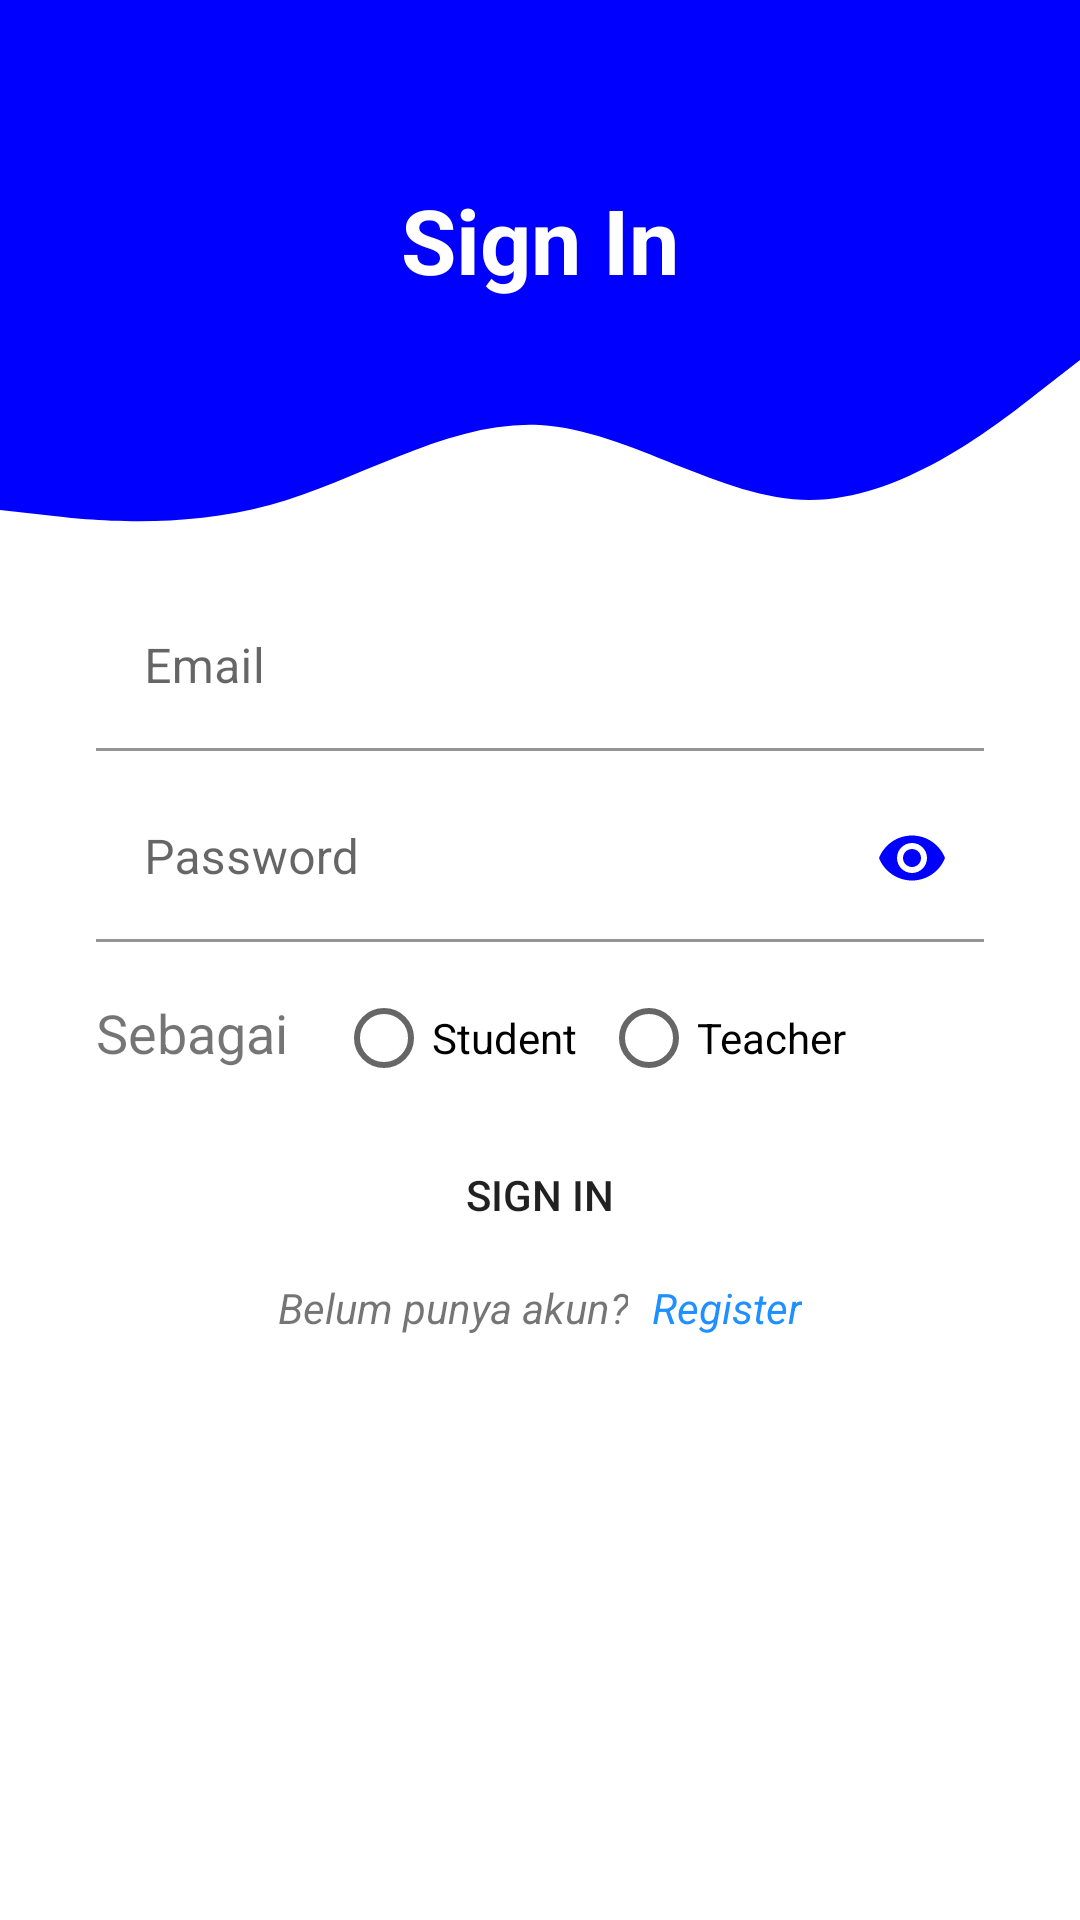

Reconstruct the res/layout file that produces this screen, plus the resources it refers to.
<!-- AndroidManifest.xml: application theme AppTheme -->
<!-- res/layout/activity_login.xml -->
<?xml version="1.0" encoding="utf-8"?>
<RelativeLayout xmlns:android="http://schemas.android.com/apk/res/android"
    xmlns:app="http://schemas.android.com/apk/res-auto"
    xmlns:tools="http://schemas.android.com/tools"
    android:layout_width="match_parent"
    android:layout_height="match_parent"
    tools:context=".ui.login.LoginActivity">

    <View
        android:id="@+id/top_view"
        android:layout_width="match_parent"
        android:layout_height="100dp"
        android:background="@color/colorPrimary"
        android:layout_alignParentTop="true"/>

    <View
        android:id="@+id/wave"
        android:layout_width="match_parent"
        android:layout_height="100dp"
        android:layout_below="@id/top_view"
        android:background="@drawable/iwave"/>

    <TextView
        android:id="@+id/text_login"
        android:layout_width="wrap_content"
        android:layout_height="wrap_content"
        android:layout_above="@id/wave"
        android:layout_centerHorizontal="true"
        android:text="@string/login"
        android:textColor="@color/colorWhite"
        android:textSize="30sp"
        android:textStyle="bold"/>
    <LinearLayout
        android:layout_width="match_parent"
        android:layout_height="wrap_content"
        android:layout_centerInParent="true"
        android:orientation="vertical"
        android:gravity="center"
        tools:ignore="UselessParent">

        <com.google.android.material.textfield.TextInputLayout
            android:id="@+id/email_textInput_layout"
            android:layout_width="match_parent"
            android:layout_height="wrap_content"
            app:startIconDrawable="@drawable/ic_email"
            app:startIconTint="@color/colorPrimary"
            android:layout_marginHorizontal="32dp">

            <EditText
                android:id="@+id/edt_email"
                android:layout_width="match_parent"
                android:layout_height="wrap_content"
                android:background="@android:color/transparent"
                android:textSize="16sp"
                android:hint="@string/email"
                android:ems="10"
                android:inputType="textEmailAddress"
                android:importantForAutofill="no" />
        </com.google.android.material.textfield.TextInputLayout>

        <com.google.android.material.textfield.TextInputLayout
            android:id="@+id/password_textInput_layout"
            android:layout_width="match_parent"
            android:layout_height="wrap_content"
            android:layout_marginHorizontal="32dp"
            android:layout_marginTop="8dp"
            app:startIconDrawable="@drawable/ic_lock"
            app:startIconTint="@color/colorPrimary"
            app:passwordToggleTint="@color/colorPrimary"
            app:passwordToggleEnabled="true">
            <EditText
                android:id="@+id/edt_password"
                android:layout_width="match_parent"
                android:layout_height="wrap_content"
                android:background="@android:color/transparent"
                android:textSize="16sp"
                android:inputType="textPassword"
                android:ems="10"
                android:hint="@string/password"
                android:importantForAutofill="no" />
        </com.google.android.material.textfield.TextInputLayout>

        <LinearLayout
            android:layout_width="match_parent"
            android:layout_height="wrap_content"
            android:orientation="horizontal">
            <TextView
                android:id="@+id/text_login_as"
                android:layout_width="wrap_content"
                android:layout_height="wrap_content"
                android:text="@string/login_as"
                android:textSize="18sp"
                android:layout_marginVertical="18dp"
                android:layout_marginStart="32dp"/>
            <RadioGroup
                android:id="@+id/group_login"
                android:layout_width="wrap_content"
                android:layout_height="wrap_content"
                android:orientation="horizontal"
                android:layout_marginStart="16dp"
                android:layout_marginTop="8dp">
                <RadioButton
                    android:id="@+id/radio1"
                    android:layout_width="wrap_content"
                    android:layout_height="wrap_content"
                    android:text="@string/student"/>
                <RadioButton
                    android:id="@+id/radio2"
                    android:layout_width="wrap_content"
                    android:layout_height="wrap_content"
                    android:layout_marginStart="8dp"
                    android:text="@string/teacher"/>
            </RadioGroup>
        </LinearLayout>

        <Button
            android:id="@+id/btn_login"
            android:layout_width="match_parent"
            android:layout_height="wrap_content"
            android:layout_marginHorizontal="32dp"
            style="@style/CustomButton"
            android:text="@string/login" />

        <LinearLayout
            android:id="@+id/line1"
            android:layout_width="match_parent"
            android:layout_height="wrap_content"
            android:orientation="horizontal"
            android:layout_marginTop="4dp"
            android:layout_marginHorizontal="32dp"
            android:gravity="center_horizontal">
            <TextView
                android:id="@+id/text_create"
                android:layout_width="wrap_content"
                android:layout_height="wrap_content"
                android:textStyle="italic"
                android:gravity="end"
                android:text="@string/createAccount"/>

            <TextView
                android:id="@+id/register_text"
                android:layout_width="wrap_content"
                android:layout_height="wrap_content"
                android:layout_marginStart="8dp"
                android:text="@string/register"
                android:textStyle="italic"
                android:textColor="@color/colorAccent"/>
        </LinearLayout>
    </LinearLayout>
</RelativeLayout>
<!-- resources referenced by this layout -->
<resources>
  <color name="colorAccent">#1E90FF</color>
  <color name="colorPrimary">#0000FF</color>
  <color name="colorWhite">#FFFFFF</color>
  <!-- drawable iwave (drawable) -->
  <vector xmlns:android="http://schemas.android.com/apk/res/android"
      android:width="1440dp"
      android:height="320dp"
      android:viewportWidth="1440"
      android:viewportHeight="320">
    <path
        android:pathData="M0,224L60,229.3C120,235 240,245 360,218.7C480,192 600,128 720,133.3C840,139 960,213 1080,213.3C1200,213 1320,139 1380,101.3L1440,64L1440,0L1380,0C1320,0 1200,0 1080,0C960,0 840,0 720,0C600,0 480,0 360,0C240,0 120,0 60,0L0,0Z"
        android:fillColor="#0000FF"/>
  </vector>
  <string name="createAccount">Belum punya akun?</string>
  <string name="email">Email</string>
  <string name="login">Sign In</string>
  <string name="login_as">Sebagai</string>
  <string name="password">Password</string>
  <string name="register">Register</string>
  <string name="student">Student</string>
  <string name="teacher">Teacher</string>
  <style name="CustomButton" parent="Widget.AppCompat.Button">
          <item name="android:background">@drawable/button_custom</item>
      </style>
  <style name="AppTheme" parent="Theme.MaterialComponents.DayNight.NoActionBar">
          <item name="colorPrimary">@color/colorPrimary</item>
          <item name="colorPrimaryDark">@color/colorPrimaryDark</item>
          <item name="colorAccent">@color/colorAccent</item>
          <item name="colorError">@color/colorError</item>
      </style>
  <!-- drawable button_custom (drawable) -->
  <?xml version="1.0" encoding="utf-8"?>
  <selector xmlns:android="http://schemas.android.com/apk/res/android">
      <item>
          <shape>
              <corners android:radius="45dp"/>
          </shape>
      </item>
  </selector>
  <color name="colorPrimaryDark">#0000D1</color>
  <color name="colorError">#FF0000</color>
</resources>
